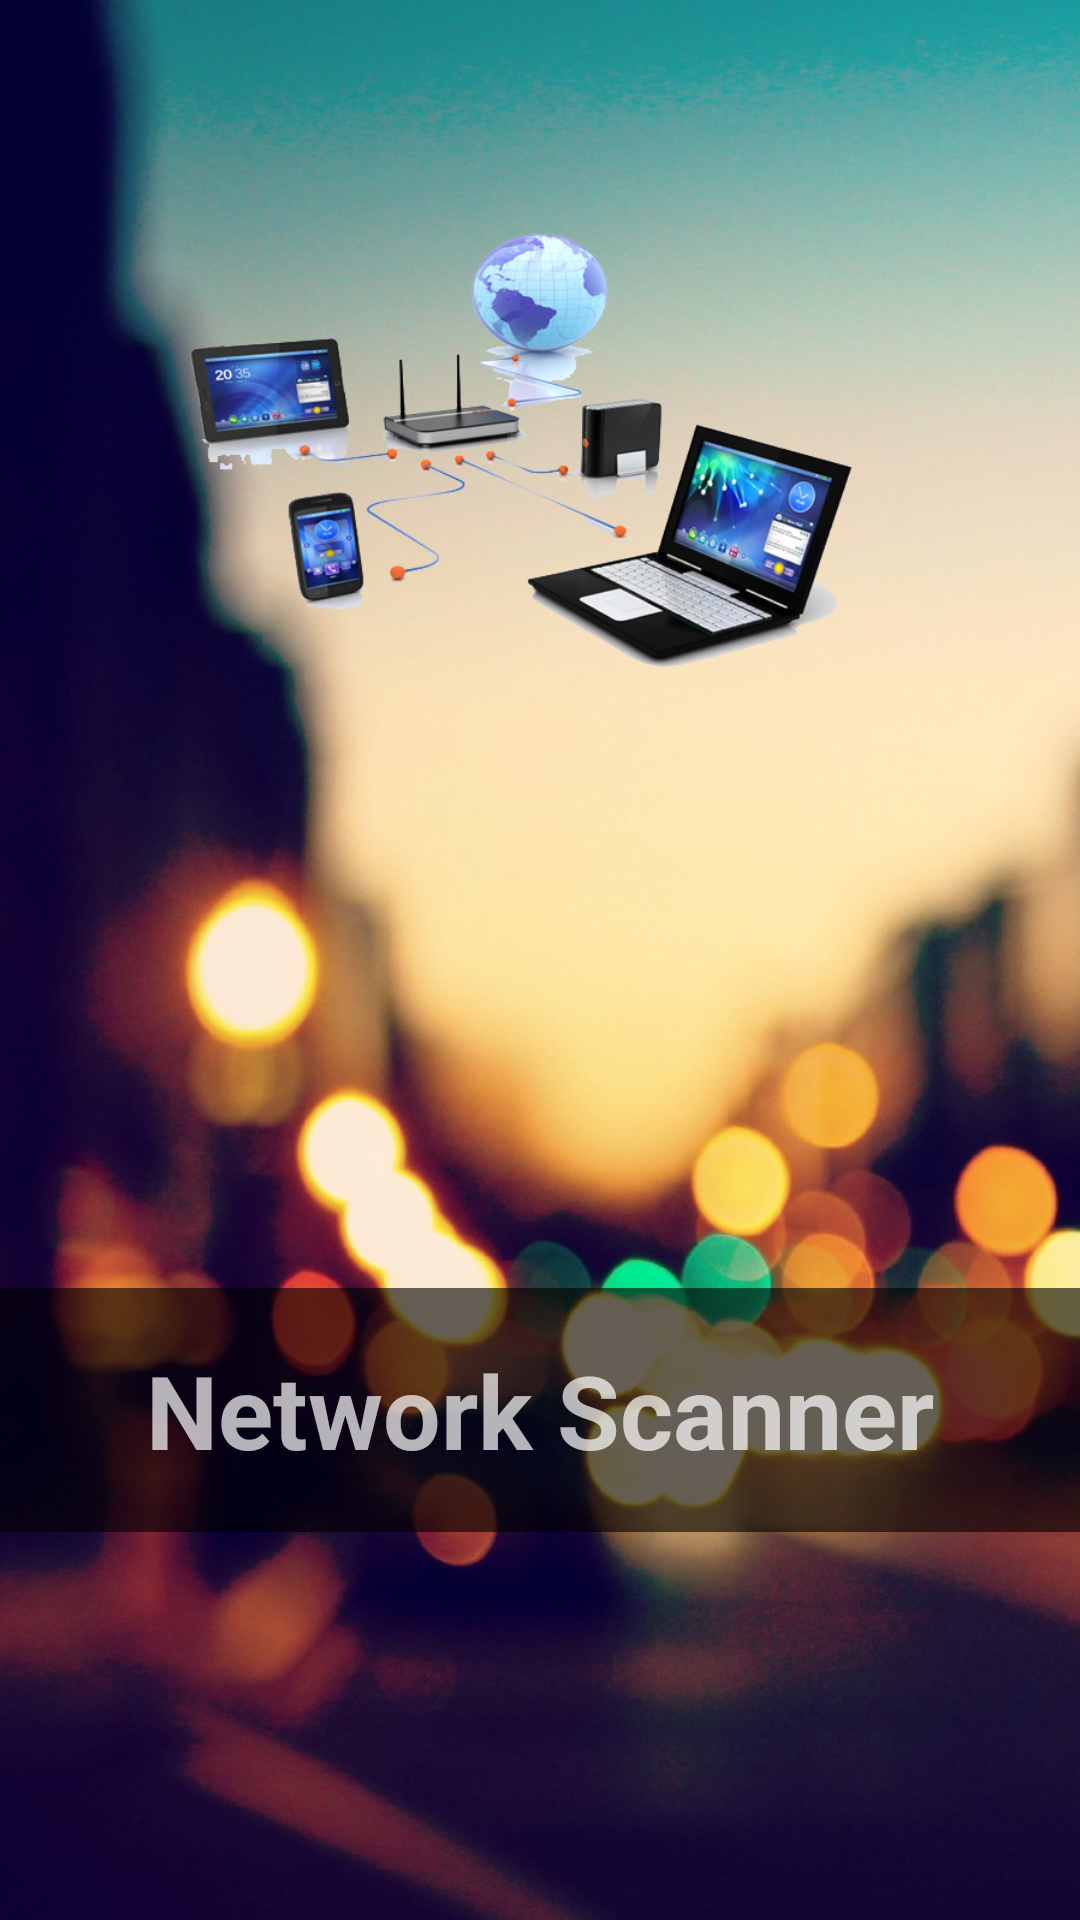

Layout XML and referenced resources for this Android screen:
<!-- AndroidManifest.xml: activity theme SplashTheme -->
<!-- res/layout/activity_splash.xml -->
<?xml version="1.0" encoding="utf-8"?>
<RelativeLayout xmlns:android="http://schemas.android.com/apk/res/android"
    xmlns:tools="http://schemas.android.com/tools"
    android:layout_width="match_parent"
    android:layout_height="match_parent"
    android:background="@drawable/bg"
    android:orientation="vertical"
    android:paddingLeft="@dimen/activity_horizontal_margin"
    android:paddingTop="@dimen/activity_vertical_margin"
    android:paddingRight="@dimen/activity_horizontal_margin"
    android:paddingBottom="@dimen/activity_vertical_margin"
    tools:context="com.android.networkscanner.SplashActivity">

    <ImageView
        android:id="@+id/imageView"
        android:layout_width="wrap_content"
        android:layout_height="300dp"
        android:layout_centerHorizontal="true"
        android:src="@drawable/logo" />

    <LinearLayout
        android:layout_width="match_parent"
        android:layout_height="match_parent"
        android:layout_below="@+id/imageView">

        <TextView
            android:id="@+id/textView2"
            android:layout_width="match_parent"
            android:layout_height="wrap_content"
            android:layout_gravity="center_vertical"
            android:background="#99000000"
            android:paddingTop="18dp"
            android:textStyle="bold"
            android:paddingBottom="18dp"
            android:gravity="center"
            android:text="@string/app_name"
            android:textSize="34sp" />
    </LinearLayout>

</RelativeLayout>
<!-- resources referenced by this layout -->
<resources>
  <!-- drawable bg: jpg bitmap (drawable, 679940 bytes) -->
  <!-- drawable logo: png bitmap (drawable, 186278 bytes) -->
  <string name="app_name">Network Scanner</string>
  <style name="SplashTheme" parent="Theme.AppCompat.NoActionBar">
          <item name="android:windowBackground">@drawable/background_splash</item>
      </style>
  <!-- drawable background_splash (drawable) -->
  <?xml version="1.0" encoding="utf-8"?>
  <layer-list xmlns:android="http://schemas.android.com/apk/res/android">
  
      <item
          android:drawable="@drawable/bg"/>
  
      <item>
          <bitmap
              android:gravity="center"
              android:src="@drawable/logotext"/>
      </item>
  
  </layer-list>
  <!-- drawable logotext: png bitmap (drawable, 62971 bytes) -->
</resources>
